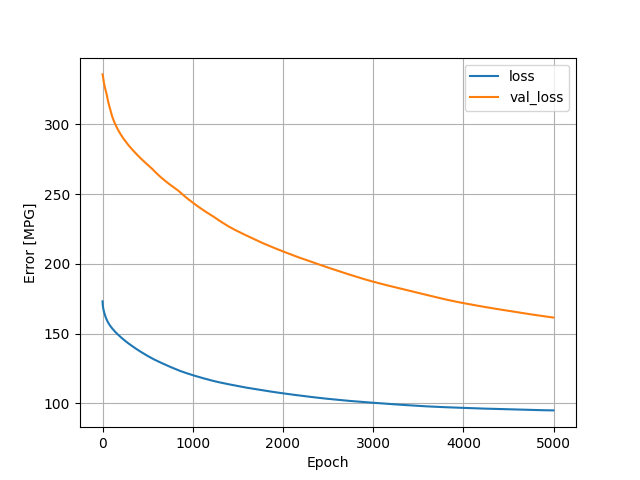

Source data for this figure (header and first rows):
, loss, val_loss, epoch
0, 173.1, 335.9, 0
1, 171.6, 335.4, 1
2, 170.8, 335.1, 2
3, 170.1, 334.9, 3
4, 169.5, 334.7, 4
5, 169, 334.3, 5
6, 168.6, 333.8, 6
7, 168.2, 333.3, 7
8, 167.9, 332.8, 8
9, 167.5, 332.3, 9
10, 167.2, 331.9, 10
11, 166.9, 331.5, 11
12, 166.6, 331, 12
13, 166.3, 330.7, 13
14, 166.1, 330.3, 14
15, 165.8, 329.9, 15
16, 165.6, 329.6, 16
17, 165.3, 329.2, 17
18, 165.1, 328.9, 18
19, 164.8, 328.6, 19
20, 164.6, 328.3, 20
21, 164.4, 328, 21
22, 164.2, 327.7, 22
23, 163.9, 327.4, 23
24, 163.7, 327.1, 24
25, 163.5, 326.8, 25
26, 163.3, 326.6, 26
27, 163.1, 326.3, 27
28, 162.9, 326, 28
29, 162.7, 325.8, 29
30, 162.6, 325.5, 30
31, 162.4, 325.2, 31
32, 162.2, 325, 32
33, 162, 324.7, 33
34, 161.8, 324.4, 34
35, 161.7, 324.2, 35
36, 161.5, 323.9, 36
37, 161.3, 323.7, 37
38, 161.2, 323.5, 38
39, 161, 323.2, 39
40, 160.8, 323, 40
41, 160.7, 322.8, 41
42, 160.5, 322.5, 42
43, 160.4, 322.3, 43
44, 160.2, 322.1, 44
45, 160.1, 321.8, 45
46, 159.9, 321.5, 46
47, 159.8, 321.2, 47
48, 159.6, 320.8, 48
49, 159.5, 320.5, 49
50, 159.4, 320.1, 50
51, 159.2, 319.8, 51
52, 159.1, 319.5, 52
53, 159, 319.2, 53
54, 158.8, 318.9, 54
55, 158.7, 318.5, 55
56, 158.6, 318.2, 56
57, 158.5, 317.9, 57
58, 158.4, 317.6, 58
59, 158.2, 317.2, 59
... 4,940 more rows
